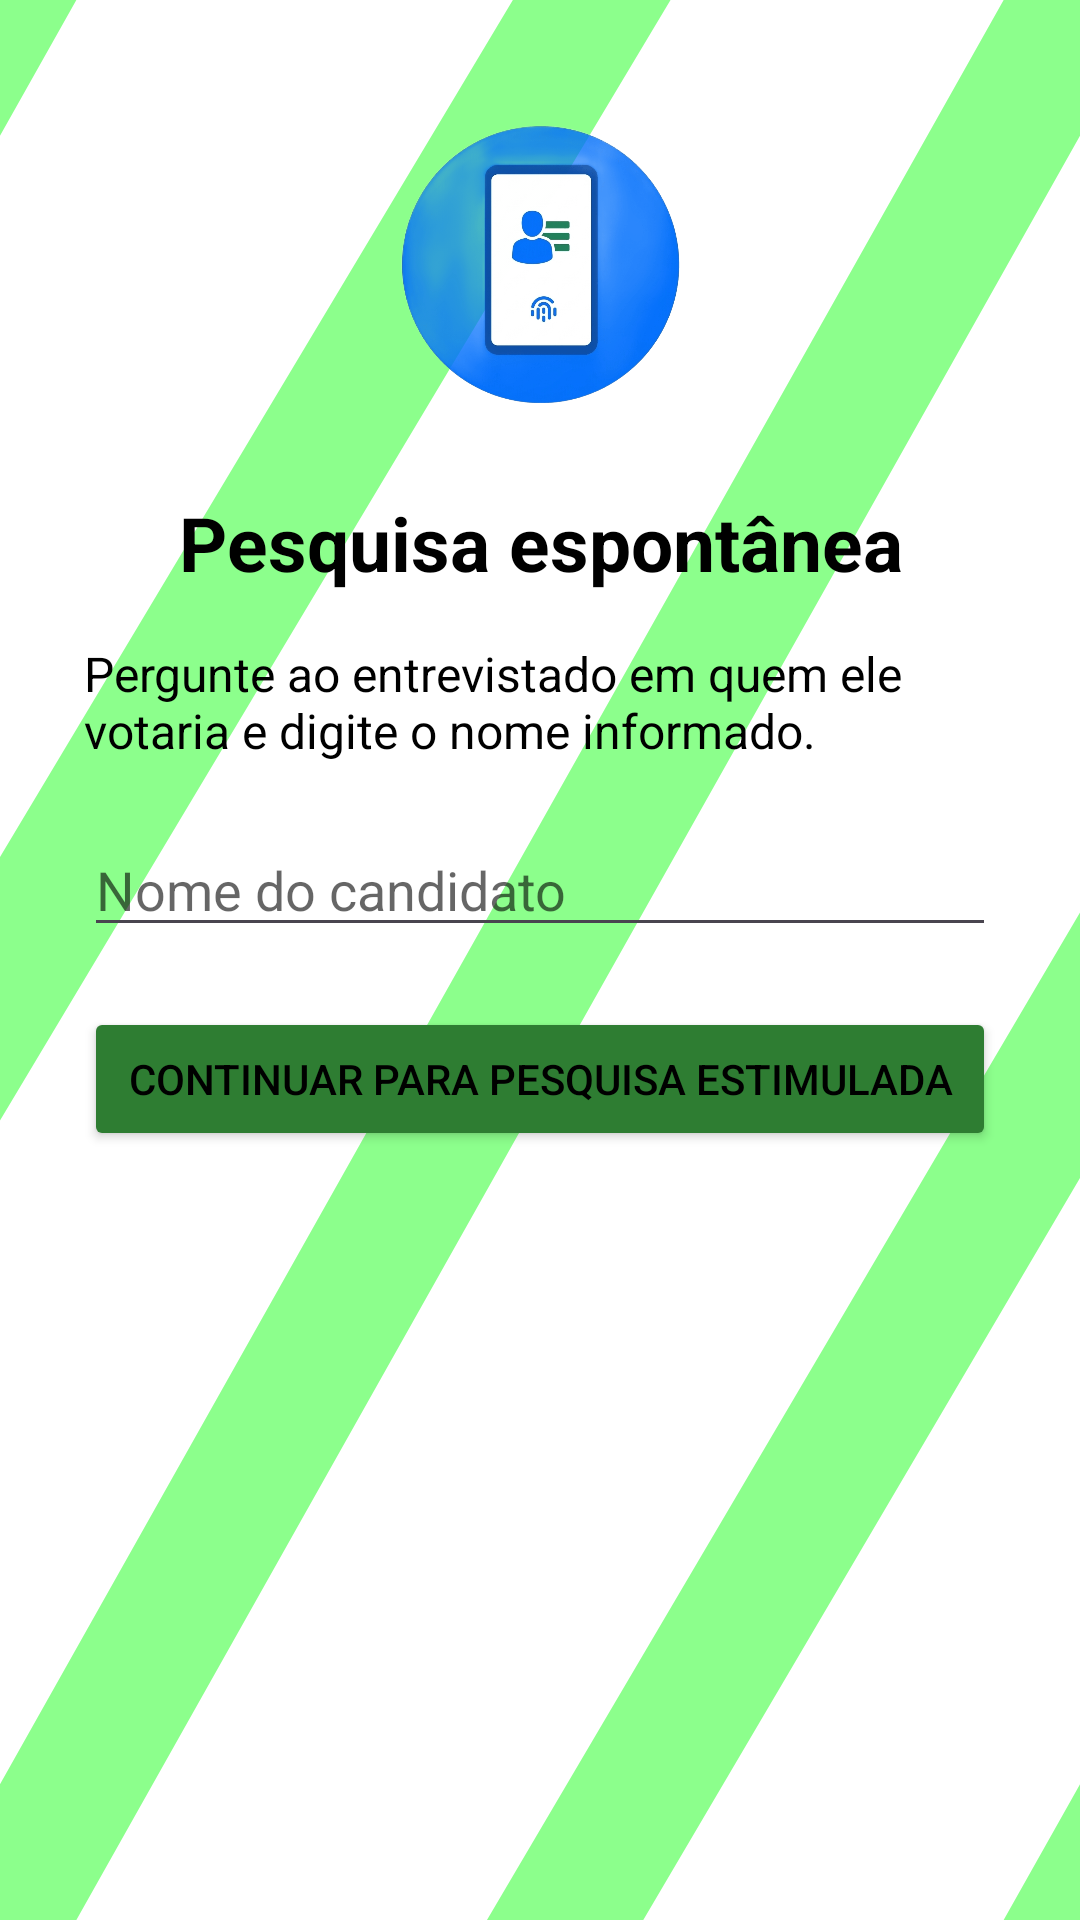

Write the Android layout XML for this screen, with the resource values it uses.
<!-- AndroidManifest.xml: application theme Theme.App_eleitoral -->
<!-- res/layout/activity_pesquisa_espontanea.xml -->
<?xml version="1.0" encoding="utf-8"?>
<ScrollView xmlns:android="http://schemas.android.com/apk/res/android"
    android:layout_width="match_parent"
    android:layout_height="match_parent"
    android:background="@drawable/fundofinal">
    <LinearLayout
        android:layout_width="match_parent"
        android:layout_height="wrap_content"
        android:orientation="vertical"
        android:padding="28dp">
        <ImageView
            android:layout_width="match_parent"
            android:layout_height="120dp"
            android:src="@drawable/eleitoral"
            android:scaleType="centerInside"
            android:contentDescription="Logo da pesquisa eleitoral" />
        <TextView
            android:layout_width="match_parent"
            android:layout_height="wrap_content"
            android:gravity="center"
            android:text="Pesquisa espontânea"
            android:textColor="@color/black"
            android:textSize="25sp"
            android:textStyle="bold"
            android:padding="16dp" />
        <TextView
            android:layout_width="match_parent"
            android:layout_height="wrap_content"
            android:text="Pergunte ao entrevistado em quem ele votaria e digite o nome informado."
            android:textColor="@color/black"
            android:textSize="16sp" />
        <EditText
            android:id="@+id/editRespostaEspontanea"
            android:layout_width="match_parent"
            android:layout_height="wrap_content"
            android:hint="Nome do candidato"
            android:inputType="text"
            android:textColor="@color/black"
            android:textColorHint="#99000000"
            android:layout_marginTop="20dp" />
        <Button
            android:id="@+id/btnConfirmarCandidato"
            android:layout_width="match_parent"
            android:layout_height="wrap_content"
            android:text="Continuar para pesquisa estimulada"
            android:textColor="@color/black"
            android:backgroundTint="@color/survey_green"
            android:layout_marginTop="20dp" />
    </LinearLayout>
</ScrollView>
<!-- resources referenced by this layout -->
<resources>
  <color name="black">#FF000000</color>
  <color name="survey_green">#FF2E7D32</color>
  <!-- drawable eleitoral: png bitmap (drawable, 158778 bytes) -->
  <!-- drawable fundofinal (drawable) -->
  <?xml version="1.0" encoding="utf-8"?>
      <layer-list xmlns:android="http://schemas.android.com/apk/res/android">
          <item android:drawable="@drawable/fundo"/>
          <item android:drawable="@drawable/retangulo"/>
  </layer-list>
  <style name="Theme.App_eleitoral" parent="Base.Theme.App_eleitoral" />
  <!-- drawable fundo (drawable) -->
  <?xml version="1.0" encoding="utf-8"?>
  <shape xmlns:android="http://schemas.android.com/apk/res/android">
  
      <solid android:color="#FFFFFF"
          android:alpha="0.4"/>
  </shape>
  <!-- drawable retangulo (drawable) -->
  <?xml version="1.0" encoding="utf-8"?>
  <vector xmlns:android="http://schemas.android.com/apk/res/android"
      android:width="40dp"
      android:height="40dp"
      android:viewportWidth="40"
      android:viewportHeight="40"
      android:alpha="0.45">
  
      <path
          android:pathData="M-10,10 L10,-10 M-10,30 L40,-17 M0,40 L40,0  M0,60 L45,17  M30,50 L50,30"
          android:strokeColor="#00FF00"
          android:strokeWidth="4" />
  
  </vector>
  <style name="Base.Theme.App_eleitoral" parent="Theme.Material3.DayNight.NoActionBar">
          
          
      </style>
</resources>
